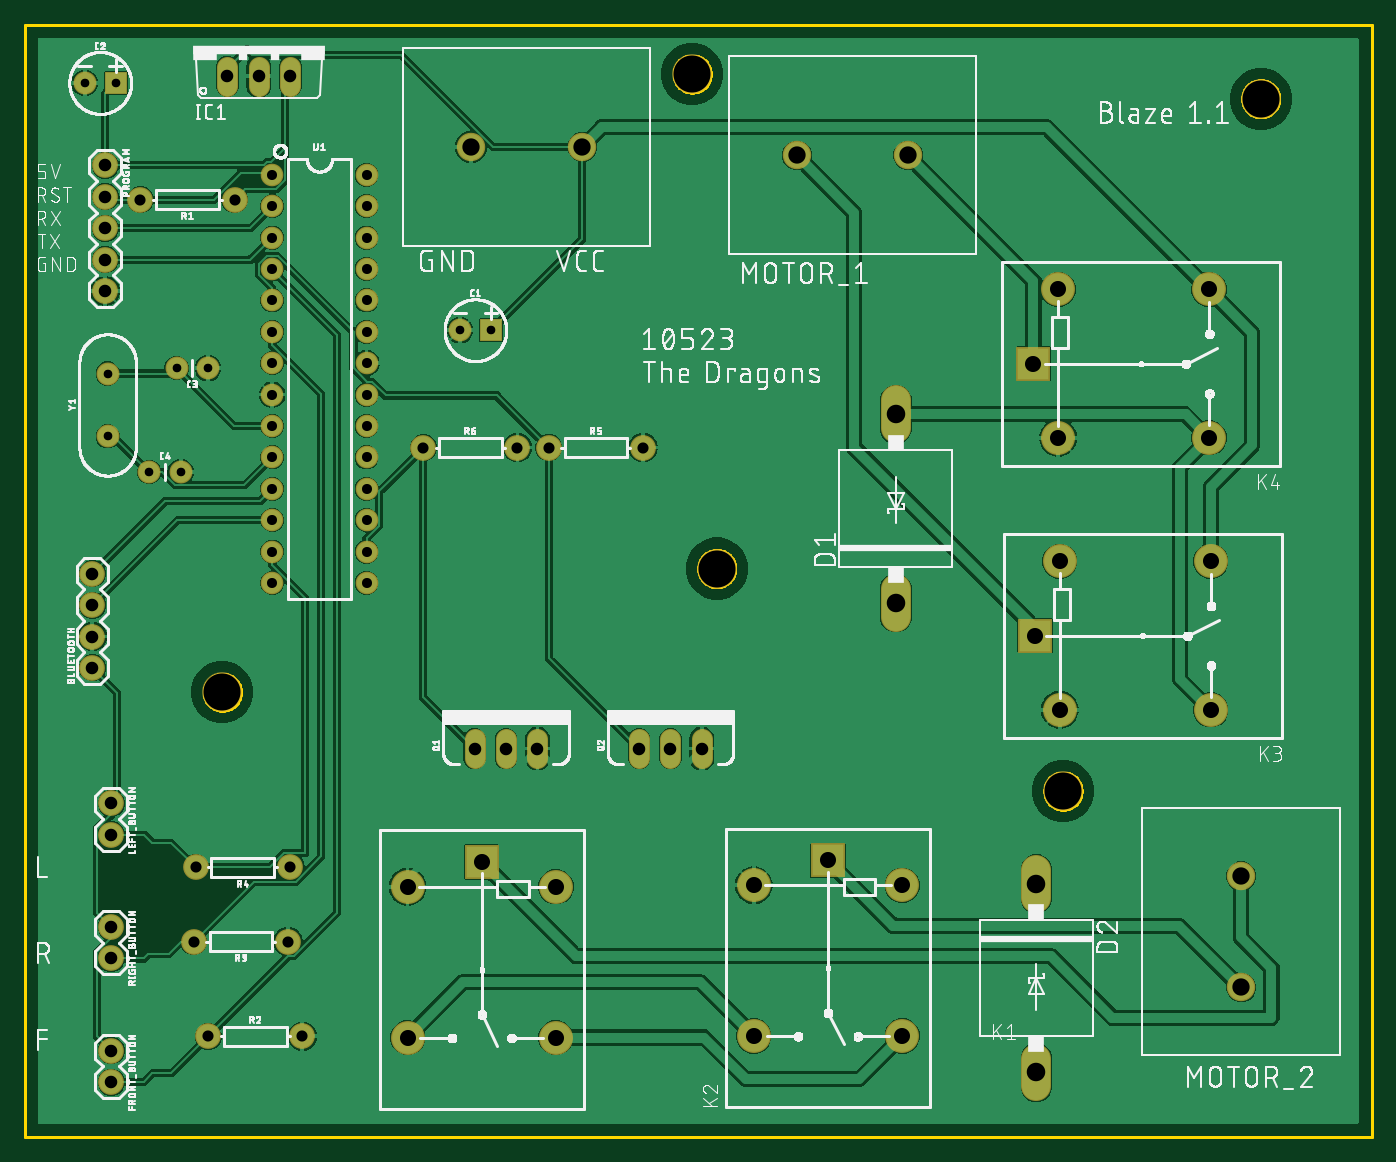
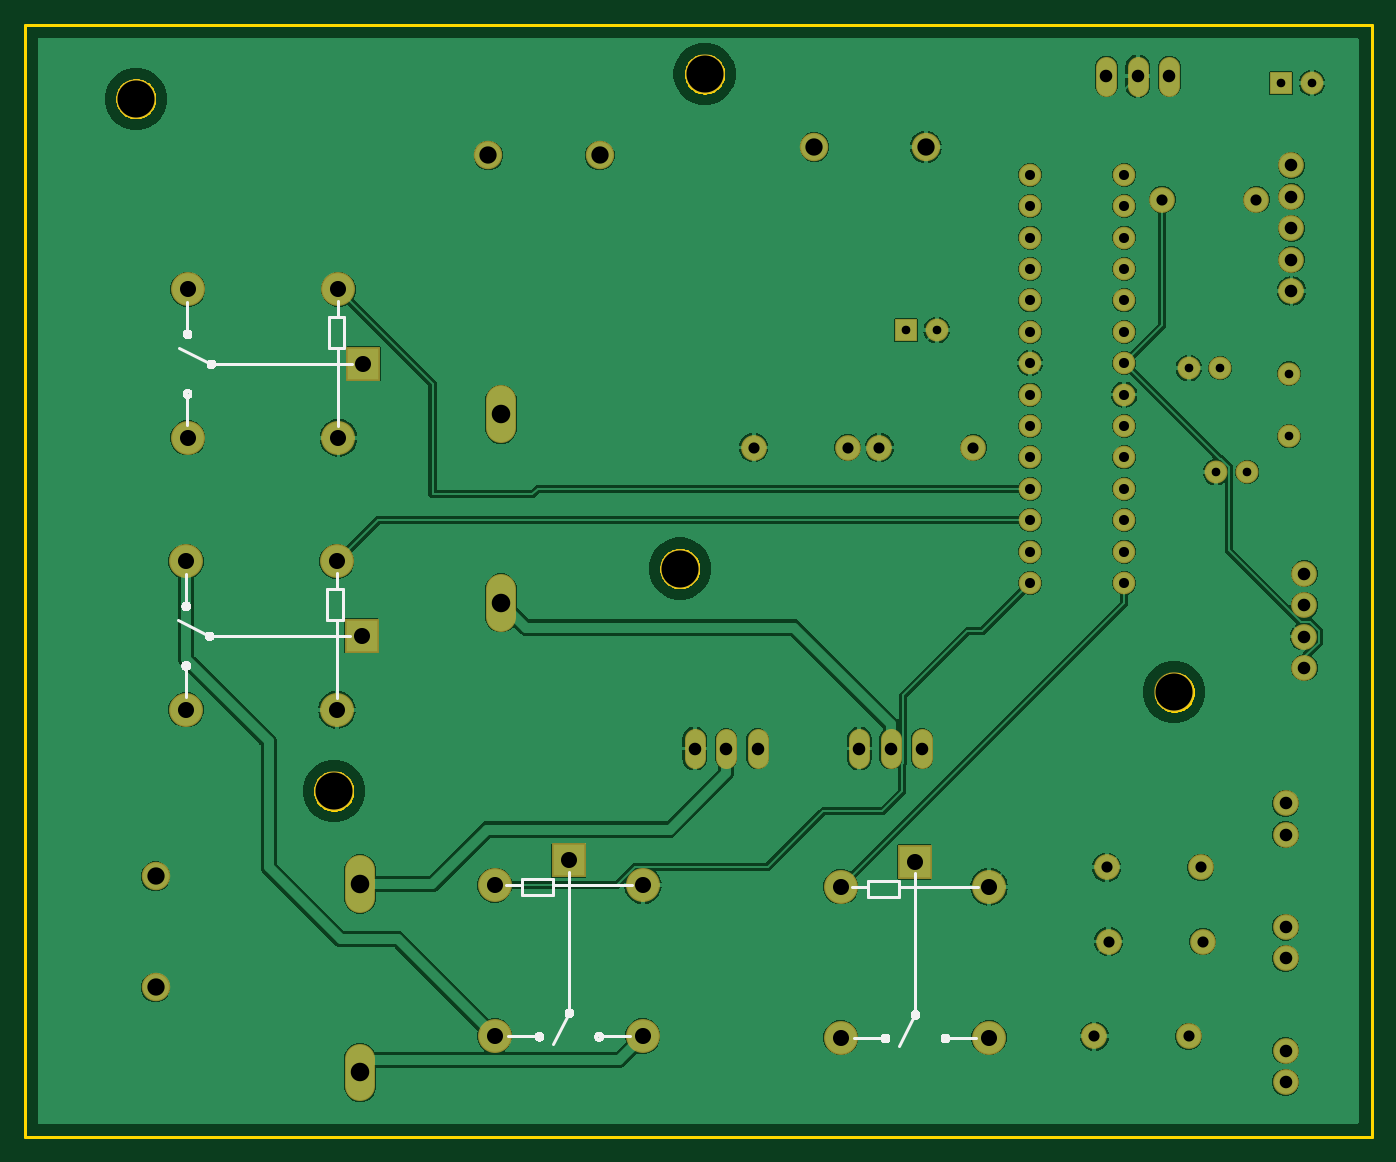
Circuit board: 8 layer files. Board 109.0 x 90.0 mm.
- bottom_copper: copper_bottom.gbr (87898 bytes)
- top_copper: copper_top.gbr (138696 bytes)
- drill: drill_1_16.xln (1613 bytes)
- outline: profile.gbr (8691 bytes)
- bottom_silk: silkscreen_bottom.gbr (37205 bytes)
- top_silk: silkscreen_top.gbr (320345 bytes)
- bottom_mask: soldermask_bottom.gbr (2757 bytes)
- top_mask: soldermask_top.gbr (2754 bytes)

=== bottom_copper: copper_bottom.gbr (87898 bytes, source omitted) ===
=== top_copper: copper_top.gbr (138696 bytes, source omitted) ===
=== drill: drill_1_16.xln ===
M48
;GenerationSoftware,Autodesk,EAGLE,9.6.1*%
;CreationDate,2020-09-16T19:58:32Z*%
FMAT,2
ICI,OFF
METRIC,TZ,000.000
T8C0.700
T7C0.813
T6C0.900
T5C1.016
T4C1.300
T3C1.400
T2C1.499
T1C3.000
%
G90
M71
T1
X98000Y84000
X54000Y46000
X14000Y36000
X82000Y28000
X52000Y86000
T2
X68470Y43230
X68470Y58470
X79850Y20480
X79850Y5240
T3
X60480Y79420
X69480Y79420
X96410Y21110
X96410Y12110
X43110Y80100
X34110Y80100
T4
X56985Y20390
X56985Y8190
X68985Y8190
X68985Y20390
X34985Y22260
X28985Y20260
X28985Y8060
X40985Y8060
X93810Y56575
X40985Y20260
X79610Y62575
X81610Y56575
X93810Y68575
X81610Y68575
X79740Y40575
X81740Y34575
X93940Y34575
X93940Y46575
X81740Y46575
X62985Y22390
T5
X3480Y37960
X3480Y40500
X3480Y43040
X3480Y45580
X50250Y31440
X52790Y31440
X5000Y24460
X5000Y7000
X5000Y4460
X5000Y17000
X5000Y14460
X14410Y85820
X16950Y85820
X19490Y85820
X5000Y27000
X4520Y78610
X4520Y76070
X4520Y73530
X4520Y70990
X4520Y68450
X34410Y31440
X36950Y31440
X39490Y31440
X47710Y31440
T6
X30250Y55790
X7370Y75830
X37870Y55790
X11690Y15830
X19310Y15830
X20470Y8170
X14990Y75830
X12850Y8170
X19470Y21830
X11850Y21830
X40410Y55790
X48030Y55790
T7
X25660Y75310
X25660Y77850
X18040Y49910
X18040Y77850
X18040Y75310
X18040Y72770
X18040Y70230
X18040Y67690
X18040Y65150
X18040Y62610
X18040Y60070
X18040Y57530
X18040Y52450
X25660Y65150
X18040Y47370
X18040Y44830
X25660Y44830
X25660Y47370
X25660Y49910
X25660Y52450
X25660Y54990
X25660Y57530
X25660Y60070
X25660Y62610
X18040Y54990
X25660Y67690
X25660Y70230
X25660Y72770
T8
X33220Y65280
X5370Y85280
X4720Y56690
X35720Y65280
X10630Y53790
X12830Y62210
X8090Y53790
X10290Y62210
X2870Y85280
X4720Y61770
M30
=== outline: profile.gbr (8691 bytes, source omitted) ===
=== bottom_silk: silkscreen_bottom.gbr (37205 bytes, source omitted) ===
=== top_silk: silkscreen_top.gbr (320345 bytes, source omitted) ===
=== bottom_mask: soldermask_bottom.gbr ===
G04 EAGLE Gerber RS-274X export*
G75*
%MOMM*%
%FSLAX34Y34*%
%LPD*%
%INSoldermask Bottom*%
%IPPOS*%
%AMOC8*
5,1,8,0,0,1.08239X$1,22.5*%
G01*
%ADD10C,3.203200*%
%ADD11C,2.082800*%
%ADD12R,1.854200X1.854200*%
%ADD13C,1.854200*%
%ADD14C,2.451100*%
%ADD15C,1.727200*%
%ADD16R,2.743200X2.743200*%
%ADD17C,2.743200*%
%ADD18C,2.303200*%
%ADD19C,1.828800*%


D10*
X980000Y840000D03*
X540000Y460000D03*
X140000Y360000D03*
X820000Y280000D03*
X520000Y860000D03*
D11*
X34800Y379600D03*
X34800Y405000D03*
X34800Y430400D03*
X34800Y455800D03*
D12*
X357200Y652800D03*
D13*
X332200Y652800D03*
D12*
X53700Y852800D03*
D13*
X28700Y852800D03*
X128300Y622100D03*
X102900Y622100D03*
X80900Y537900D03*
X106300Y537900D03*
D14*
X684700Y443540D02*
X684700Y421061D01*
X684700Y573461D02*
X684700Y595940D01*
X798500Y216040D02*
X798500Y193561D01*
X798500Y63640D02*
X798500Y41161D01*
D15*
X144100Y850580D02*
X144100Y865820D01*
X169500Y865820D02*
X169500Y850580D01*
X194900Y850580D02*
X194900Y865820D01*
D16*
X796100Y625750D03*
D17*
X816100Y565750D03*
X938100Y565750D03*
X938100Y685750D03*
X816100Y685750D03*
D16*
X797400Y405750D03*
D17*
X817400Y345750D03*
X939400Y345750D03*
X939400Y465750D03*
X817400Y465750D03*
D16*
X629850Y223900D03*
D17*
X569850Y203900D03*
X569850Y81900D03*
X689850Y81900D03*
X689850Y203900D03*
D16*
X349850Y222600D03*
D17*
X289850Y202600D03*
X289850Y80600D03*
X409850Y80600D03*
X409850Y202600D03*
D18*
X604800Y794200D03*
X694800Y794200D03*
X964100Y211100D03*
X964100Y121100D03*
X431100Y801000D03*
X341100Y801000D03*
D11*
X45200Y786100D03*
X45200Y760700D03*
X45200Y735300D03*
X45200Y709900D03*
X45200Y684500D03*
D15*
X344100Y322020D02*
X344100Y306780D01*
X369500Y306780D02*
X369500Y322020D01*
X394900Y322020D02*
X394900Y306780D01*
X477100Y306780D02*
X477100Y322020D01*
X502500Y322020D02*
X502500Y306780D01*
X527900Y306780D02*
X527900Y322020D01*
D11*
X149900Y758300D03*
X73700Y758300D03*
X128500Y81700D03*
X204700Y81700D03*
X193100Y158300D03*
X116900Y158300D03*
X194700Y218300D03*
X118500Y218300D03*
X404100Y557900D03*
X480300Y557900D03*
X302500Y557900D03*
X378700Y557900D03*
D19*
X180400Y778500D03*
X180400Y753100D03*
X180400Y727700D03*
X180400Y702300D03*
X180400Y676900D03*
X180400Y651500D03*
X180400Y626100D03*
X180400Y600700D03*
X180400Y575300D03*
X180400Y549900D03*
X180400Y524500D03*
X180400Y499100D03*
X180400Y473700D03*
X180400Y448300D03*
X256600Y448300D03*
X256600Y473700D03*
X256600Y499100D03*
X256600Y524500D03*
X256600Y549900D03*
X256600Y575300D03*
X256600Y600700D03*
X256600Y626100D03*
X256600Y651500D03*
X256600Y676900D03*
X256600Y702300D03*
X256600Y727700D03*
X256600Y753100D03*
X256600Y778500D03*
D13*
X47200Y566900D03*
X47200Y617700D03*
D11*
X50000Y70000D03*
X50000Y44600D03*
X50000Y170000D03*
X50000Y144600D03*
X50000Y270000D03*
X50000Y244600D03*
M02*

=== top_mask: soldermask_top.gbr ===
G04 EAGLE Gerber RS-274X export*
G75*
%MOMM*%
%FSLAX34Y34*%
%LPD*%
%INSoldermask Top*%
%IPPOS*%
%AMOC8*
5,1,8,0,0,1.08239X$1,22.5*%
G01*
%ADD10C,3.203200*%
%ADD11C,2.082800*%
%ADD12R,1.854200X1.854200*%
%ADD13C,1.854200*%
%ADD14C,2.451100*%
%ADD15C,1.727200*%
%ADD16R,2.743200X2.743200*%
%ADD17C,2.743200*%
%ADD18C,2.303200*%
%ADD19C,1.828800*%


D10*
X980000Y840000D03*
X540000Y460000D03*
X140000Y360000D03*
X820000Y280000D03*
X520000Y860000D03*
D11*
X34800Y379600D03*
X34800Y405000D03*
X34800Y430400D03*
X34800Y455800D03*
D12*
X357200Y652800D03*
D13*
X332200Y652800D03*
D12*
X53700Y852800D03*
D13*
X28700Y852800D03*
X128300Y622100D03*
X102900Y622100D03*
X80900Y537900D03*
X106300Y537900D03*
D14*
X684700Y443540D02*
X684700Y421061D01*
X684700Y573461D02*
X684700Y595940D01*
X798500Y216040D02*
X798500Y193561D01*
X798500Y63640D02*
X798500Y41161D01*
D15*
X144100Y850580D02*
X144100Y865820D01*
X169500Y865820D02*
X169500Y850580D01*
X194900Y850580D02*
X194900Y865820D01*
D16*
X796100Y625750D03*
D17*
X816100Y565750D03*
X938100Y565750D03*
X938100Y685750D03*
X816100Y685750D03*
D16*
X797400Y405750D03*
D17*
X817400Y345750D03*
X939400Y345750D03*
X939400Y465750D03*
X817400Y465750D03*
D16*
X629850Y223900D03*
D17*
X569850Y203900D03*
X569850Y81900D03*
X689850Y81900D03*
X689850Y203900D03*
D16*
X349850Y222600D03*
D17*
X289850Y202600D03*
X289850Y80600D03*
X409850Y80600D03*
X409850Y202600D03*
D18*
X604800Y794200D03*
X694800Y794200D03*
X964100Y211100D03*
X964100Y121100D03*
X431100Y801000D03*
X341100Y801000D03*
D11*
X45200Y786100D03*
X45200Y760700D03*
X45200Y735300D03*
X45200Y709900D03*
X45200Y684500D03*
D15*
X344100Y322020D02*
X344100Y306780D01*
X369500Y306780D02*
X369500Y322020D01*
X394900Y322020D02*
X394900Y306780D01*
X477100Y306780D02*
X477100Y322020D01*
X502500Y322020D02*
X502500Y306780D01*
X527900Y306780D02*
X527900Y322020D01*
D11*
X149900Y758300D03*
X73700Y758300D03*
X128500Y81700D03*
X204700Y81700D03*
X193100Y158300D03*
X116900Y158300D03*
X194700Y218300D03*
X118500Y218300D03*
X404100Y557900D03*
X480300Y557900D03*
X302500Y557900D03*
X378700Y557900D03*
D19*
X180400Y778500D03*
X180400Y753100D03*
X180400Y727700D03*
X180400Y702300D03*
X180400Y676900D03*
X180400Y651500D03*
X180400Y626100D03*
X180400Y600700D03*
X180400Y575300D03*
X180400Y549900D03*
X180400Y524500D03*
X180400Y499100D03*
X180400Y473700D03*
X180400Y448300D03*
X256600Y448300D03*
X256600Y473700D03*
X256600Y499100D03*
X256600Y524500D03*
X256600Y549900D03*
X256600Y575300D03*
X256600Y600700D03*
X256600Y626100D03*
X256600Y651500D03*
X256600Y676900D03*
X256600Y702300D03*
X256600Y727700D03*
X256600Y753100D03*
X256600Y778500D03*
D13*
X47200Y566900D03*
X47200Y617700D03*
D11*
X50000Y70000D03*
X50000Y44600D03*
X50000Y170000D03*
X50000Y144600D03*
X50000Y270000D03*
X50000Y244600D03*
M02*

